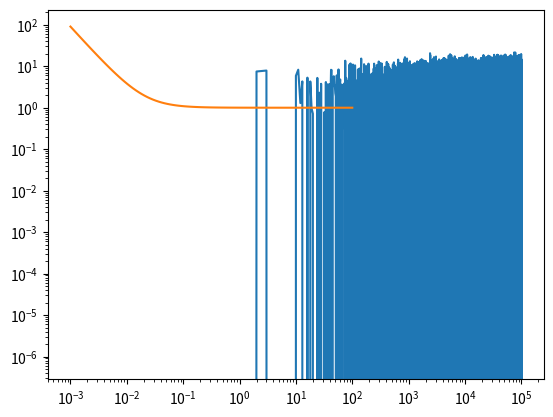

Recreate this plot in Python.
import numpy as np
import scipy
from scipy.fftpack import fft, ifft
import matplotlib.pyplot as plt

def white_noise(nsamp, sigma=1.0, mu=0.0):
    '''
    '''

    return sigma*np.random.randn(nsamp)+mu

#method 1: analytical computations using scipy.fft
def onef_noise(nsamp, sigma=1.0, fknee=20e-03):
    '''
    Generate the desired 1/f noise tod

    Arguments:
        nsamp : length of the sample
        fknee : knee frequency, e.g., value at which the frequency equals
                2 times the white noise floor
        fs : the frequency sample 1/nsamp
    '''
    C_k=[]
    fs = 2*fknee*np.random.sample(nsamp)
    fk = scipy.fftpack.fft(np.array(fs))
    phase = 2*np.pi*np.random.sample(len(fk))
    C_k = 1/np.abs(fk)
    C_k = C_k*np.exp(1j*phase)
    noise = scipy.fftpack.ifft(C_k)
    return noise
    #pass


# method 2: using psd_noise_model_no_h and converting psd -->tod
def psd_noise_model_no_h(f = np.array(np.linspace(0,30e-03,100)),
    white = 10e-05,fknee = 20e-03, alpha =1, fmin = 0.001):
    '''
    The same as psd_noise_model, but with know hknee.

    Arguments:
        f : Array of frequencies
        white : White noise floor
        fknee : Knee frequency of the "1/f noise"
        alpha : Power-law slope of the "1/f noise"

    Optional Args:
        fmin : Minimum frequency.
            This can either describe a spectrum that levels out at low
            frequency, or be set to a small value to prevent diverging
            as f approaches 0.

    Returns:
        psd (float): The psd model as a function of f.
    '''

    white = white**2
    #alpha = 2*alpha
    return white * (fknee**alpha) / (f**alpha + fmin**alpha)

def get_tod_from_psd(psd, check=True):
    '''
    The purpose of this function is to return the timeline data given a psd

    Arguments:
        psd   : Array of psd values
        check : bool,optional. Performs the inverse transformation to check
                the output.
    Returns:
        timeline data : array of floats
    '''
    amplitude = np.sqrt(2*psd)
    phase = 2*np.pi*np.random.sample()
    z = amplitude*np.exp(j*phase)
    onef_tod = scipy.fftpack.ifft(z)

    if check == True:

        if scipy.fftpack.fft(onef_tod) == psd:
            print('the function is working')
        else:
            print('change your function')

    return(onef_tod)

# method 3: calculate a 1/f Fourier filter kernel amd interpolate it to the frequencies of the TOD

def notch_kernel(f, fc, w, ns=5):
    """
    A very stupid (gaussian) notch filter kernel

    Args:
        f: array of frequencies at which to sample [Hz]
        fc: the notch center [Hz]
        w: the width of the notch [Hz]

    Returns:
        Array of kernel values at each frequency
    """

    f_low = fc - w*ns
    f_hi = fc + w*ns
    if (f_low<0):
        f_low=0.0

    krnl = np.ones_like(f)
    cond = (f > f_low) & (f < f_hi)
    krnl[cond] = 1.0 - np.exp(-0.5*((f[cond]-fc)/w)**2)

    if not np.all(np.isfinite(krnl)):
        raise ValueError("Invalid value in notch_kernel")

    return krnl

def interp_kernel(freq , krnl, nsamp=None, fsamp=None, new_freq=None):
    """
    Interpolate a Fourier filter kernel.
    It takes the kernel provided, which can be of arbitrary size
    and interpolates it to the frequencies of the TOD samples.

    Args:
        freq: (array [arbitrary len]) frequencies of input kernel
        krnl: (array [len of freq]) kernel, can be complex if you like
        nsamp: length of frequency array for new samples
        fsamp: sampling frequency of the tod.
               Used with nsamp to generate new frequencies with fftfreq
        new_freq: (array) array of new frequencies. Overrides nsamp, fsamp.

    Returns:
        Interpolated kernel, joy and happiness.

    Note:
        Currently assumes that freq > 0 and that krnl is conjugate-symmetric.
    """
    if new_freq is not None:
        f = new_freq
    elif nsamp is not None and fsamp is not None:
        dt = 1./fsamp
        #Generate the frequencies of the input TOD
        #for even input, packing is 0 to nyquist, then -(nyquist-1) to 1
        #for odd input, packing is 0 to nyquist, -nyquist to 1
        f = np.fft.fftfreq(nsamp, dt)
    else:
        raise ValueError("Need either nsamp and fsamp, or new_freq")

    #Check that the tabulated frequencies are monotonic
    if not np.all(np.diff(freq)):
        raise ValueError("input kernel frequencies are not monotonic.")

    #Interpolate the input kernel to the sample frequencies
    #Note: might want to make this a polynomial rather than linear
    #Interpolate the real and imaginary bits separately
    k_re = np.interp(np.abs(f), freq, krnl.real)
    k_im = np.interp(np.abs(f), freq, krnl.imag)
    k_im[f < 0] *= (-1)         #Negative frequencies are conjugate
    return k_re + (1j)*k_im


# [redacted]
def extrap(x, xp, yp):
    """
    np.interp function with linear extrapolation
    """
    y = np.interp(x, xp, yp)
    y = np.where(x<xp[0], yp[0]+(x-xp[0])*(yp[0]-yp[1])/(xp[0]-xp[1]), y)
    y = np.where(x>xp[-1], yp[-1]+(x-xp[-1])*(yp[-1]-yp[-2])/(xp[-1]-xp[-2]), y)
    return y

def noise_psd(sigma0=1.0, fknee=0.020, alpha=1.5,
    f=np.logspace(-3, 2, 100)):
    '''
    Generates a noise PSD from a three-paramater noise model
    '''

    psd = (sigma0 ** 2) * (1 + (fknee/f)**alpha)

    return f, psd


def noise_rel(nsamp, fsamp, fin=None, psdin=None):
    '''
    A generic noise generation function

    Args:

        nsamp: is the length of the output timestream mod(nsamp,2) = 0 (a must)
        fsamp: is the sampling frequency [Hz]
        fin: is the frequency values corresponding to the PSD
        psdin: is the input psd

    Returns:
        noise: The noise timeline

    '''

    # Ensure that input parameters are interpreted as floats
    nsamp = int(nsamp)
    fsamp = int(fsamp)

    # Using default values
    if fin is None or psdin is None:
        fin, psdin = noise_psd()

    hnsamp = nsamp/2 # Half the length of the output timestream
    hnsamp=int(hnsamp)
    dt = 1/fsamp
    duration = nsamp*dt

    # The frequency used as the abscissa for interpolation
    f = np.zeros(nsamp)
    f[0]= 0
    f[1:(hnsamp+1)] = np.linspace((fsamp/nsamp), (fsamp/2), (hnsamp))
    ftmp = f[1:(hnsamp)]
    ftmp = ftmp[::-1] # Flipping the vector around
    f[(hnsamp+1):] = ftmp

    # Creating a new psd by interpolating the input psd
    psdi = extrap(f,fin,psdin) # extrap comes from the pdata module
    psdi[0] = 0 # force zero mean

    # Gaussian random vector with zero mean and unit variance
    np.random.seed()
    w = np.random.randn(nsamp)
    ntilde = np.zeros(int(nsamp), dtype='complex64')
    ntilde[0] = w[0]*np.sqrt(psdi[0]/duration) # Zero by construction
    ntilde[hnsamp] = w[-1]*np.sqrt(psdi[hnsamp]/duration)

    # Creating the complex coefficients of the Fourier transform
    ntilde[1:hnsamp] = (w[1:hnsamp]+w[(hnsamp+1):]*1j) \
        *np.sqrt(psdi[1:hnsamp]/duration)/2.0

    # The complex conjugate
    ntmp = np.conjugate(ntilde[1:hnsamp])
    ntmp = ntmp[::-1] # Flipping the vector around
    ntilde[(hnsamp+1):] = ntmp
    # ntilde is now conjugate symmetric
    noise = np.fft.ifft(ntilde)*nsamp

    return noise

def test_noise_model():

    noise_psd = psd_noise_model_no_h()
    f = np.array(np.linspace(0, 30e-2, len(noise_psd)))
    plt.plot(f, noise_psd)
    plt.show()
    noisy_timeline = get_tod_from_psd(noise_psd, check = True)
    plt.plot(f,noisy_timeline)
    plt.show()

def test_option4():

    nsamp = 100000.
    fsamp = 50.
    f, psd = noise_psd()
    noise_out = noise_rel(nsamp, fsamp)

    # Noise timestream
    plt.plot(noise_out)
    #plt.savefig('img/noise_out.png', dpi=300)
    plt.show()

    # Noise PSD
    plt.loglog(f, psd)
    #plt.savefig('img/noise_psd.png', dpi=300)
    plt.show()
def main():

    # test_noise_model()
    test_option4()

if __name__ == '__main__':
    main()
